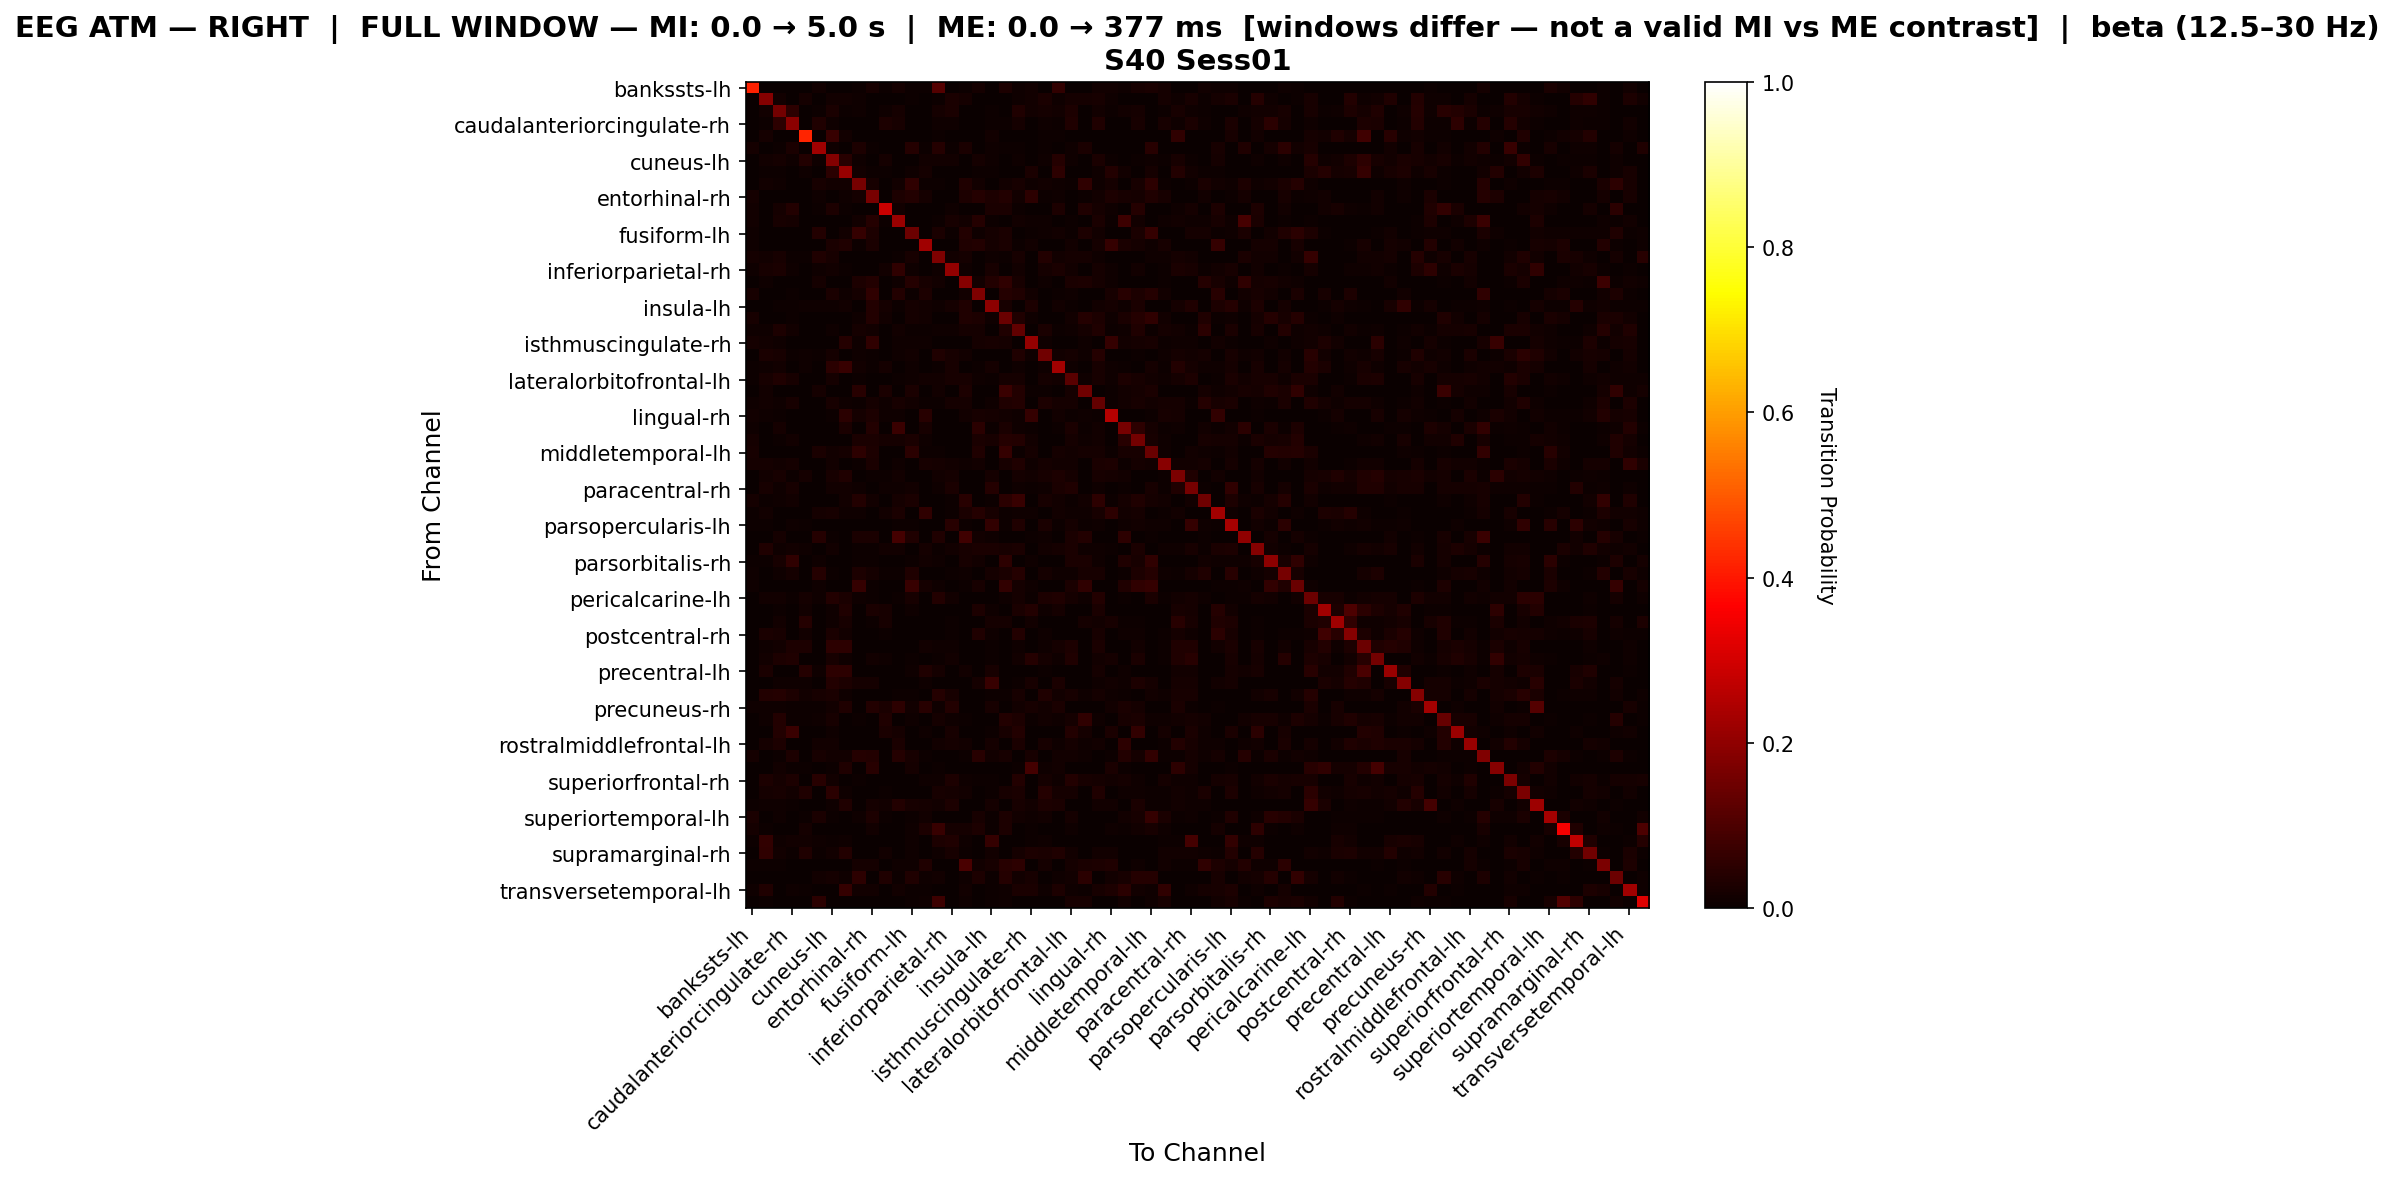

The file beside this chart, header and first rows:
, bankssts-lh, bankssts-rh, caudalanteriorcingulate-lh, caudalanteriorcingulate-rh, caudalmiddlefrontal-lh, caudalmiddlefrontal-rh, cuneus-lh, cuneus-rh, entorhinal-lh, entorhinal-rh, frontalpole-lh, frontalpole-rh, fusiform-lh, fusiform-rh, inferiorparietal-lh, inferiorparietal-rh, inferiortemporal-lh, inferiortemporal-rh, insula-lh, insula-rh, isthmuscingulate-lh, isthmuscingulate-rh, lateraloccipital-lh
bankssts-lh, 0.4166, 0.0, 0.0, 0.0, 0.0, 0.0138, 0.0, 0.0, 0.005646, 0.02133, 0.005019, 0.01568, 0.007528, 0.005646, 0.11, 0.002509, 0.005646, 0.01945, 0.0, 0.02823, 0.01129, 0.01506, 0.0006274
bankssts-rh, 0.0, 0.1838, 0.01198, 0.001497, 0.01761, 0.0, 0.01497, 0.01198, 0.01144, 0.0, 0.0, 0.0, 0.007042, 0.0, 0.007485, 0.02545, 0.01761, 0.0, 0.003521, 0.0, 0.01048, 0.01286, 0.02377
caudalanteriorcingulate-lh, 0.0, 0.01374, 0.1575, 0.05381, 0.0, 0.005495, 0.02396, 0.003931, 0.009615, 0.0, 0.01101, 0.01669, 0.0, 0.0, 0.0161, 0.02396, 0.0, 0.0, 0.006289, 0.0, 0.03476, 0.01258, 0.01924
caudalanteriorcingulate-rh, 0.0, 0.005263, 0.05308, 0.1942, 0.0, 0.03158, 0.008493, 0.0, 0.0, 0.003876, 0.02761, 0.0216, 0.0, 0.0, 0.008493, 0.009785, 0.0, 0.003876, 0.007752, 0.006093, 0.01818, 0.000646, 0.009785
caudalmiddlefrontal-lh, 0.0, 0.01608, 0.0, 0.0, 0.4187, 0.0, 0.06743, 0.01206, 0.0, 0.0, 0.0, 0.0, 0.0, 0.0, 0.004019, 0.003215, 0.0, 0.0, 0.01286, 0.0, 0.0, 0.0, 0.004902
caudalmiddlefrontal-rh, 0.01623, 0.003497, 0.005245, 0.02622, 0.0, 0.2263, 0.01161, 0.0, 0.02816, 0.00743, 0.003247, 0.001623, 0.04021, 0.004058, 0.03921, 0.005245, 0.02435, 0.0, 0.00974, 0.006494, 0.006993, 0.0, 0.00512
cuneus-lh, 0.0, 0.012, 0.01927, 0.007993, 0.03868, 0.007849, 0.18, 0.04455, 0.011, 0.0, 0.01712, 0.0, 0.0, 0.014, 0.01542, 0.012, 0.0, 0.016, 0.01027, 0.0, 0.008, 0.0, 0.011
cuneus-rh, 0.0, 0.006303, 0.005673, 0.0, 0.01053, 0.0, 0.04862, 0.212, 0.01366, 0.005252, 0.006483, 0.0, 0.009454, 0.01681, 0.0, 0.002911, 0.0, 0.007353, 0.007353, 0.0, 0.0, 0.02707, 0.001621
entorhinal-lh, 0.003125, 0.01172, 0.01037, 0.0, 0.0, 0.02283, 0.01498, 0.01267, 0.1603, 0.02031, 0.0, 0.01484, 0.0585, 0.007031, 0.005469, 0.0, 0.03512, 0.01382, 0.0, 0.01498, 0.02127, 0.009375, 0.0125
entorhinal-rh, 0.01946, 0.001946, 0.0, 0.003891, 0.0, 0.009713, 0.0, 0.01163, 0.01946, 0.1644, 0.0, 0.03105, 0.0362, 0.01683, 0.0, 0.0, 0.03042, 0.04208, 0.02972, 0.03821, 0.01492, 0.05177, 0.005183
frontalpole-lh, 0.01222, 0.0, 0.01589, 0.03603, 0.002445, 0.007335, 0.02934, 0.00489, 0.0, 0.0, 0.289, 0.01345, 0.0, 0.0, 0.0, 0.011, 0.0, 0.0, 0.02381, 0.02381, 0.007326, 0.0, 0.0
frontalpole-rh, 0.0134, 0.0, 0.02083, 0.01573, 0.0, 0.003497, 0.0, 0.0, 0.0134, 0.04282, 0.007576, 0.2173, 0.001748, 0.001748, 0.004079, 0.02214, 0.01399, 0.04042, 0.007576, 0.001166, 0.01224, 0.008159, 0.009907
fusiform-lh, 0.009969, 0.003834, 0.0, 0.0, 0.0, 0.03846, 0.00116, 0.01276, 0.0653, 0.02934, 0.0, 0.0007669, 0.1472, 0.001534, 0.02454, 0.006135, 0.03726, 0.009969, 0.01803, 0.02426, 0.003834, 0.00464, 0.01074
fusiform-rh, 0.008141, 0.0, 0.0, 0.0, 0.0, 0.003392, 0.02381, 0.03175, 0.004749, 0.02474, 0.0, 0.002035, 0.002714, 0.2245, 0.0, 0.0, 0.03168, 0.03591, 0.01587, 0.02374, 0.006106, 0.01389, 0.0006784
inferiorparietal-lh, 0.01585, 0.01232, 0.02005, 0.006612, 0.00541, 0.03499, 0.02314, 0.0, 0.003864, 0.0, 0.0, 0.004637, 0.02164, 0.0, 0.175, 0.01232, 0.01932, 0.0, 0.01082, 0.006182, 0.02082, 0.0, 0.03847
inferiorparietal-rh, 0.007979, 0.02297, 0.02413, 0.009352, 0.00266, 0.009395, 0.01486, 0.003989, 0.0, 0.0, 0.01463, 0.05585, 0.01064, 0.0, 0.008108, 0.2036, 0.01064, 0.0, 0.0228, 0.0, 0.01214, 0.0, 0.01752
inferiortemporal-lh, 0.00264, 0.01056, 0.0, 0.0, 0.0, 0.01901, 0.001056, 0.0, 0.02782, 0.03839, 0.0, 0.01056, 0.04138, 0.01972, 0.01531, 0.003696, 0.186, 0.0132, 0.03575, 0.05778, 0.01955, 0.0, 0.009504
inferiortemporal-rh, 0.02081, 0.0, 0.0, 0.004756, 0.0, 0.0, 0.0265, 0.008834, 0.01767, 0.0556, 0.0, 0.03601, 0.007729, 0.03027, 0.0, 0.0, 0.01249, 0.175, 0.0, 0.04221, 0.03187, 0.01546, 0.0
insula-lh, 0.0, 0.001121, 0.005605, 0.005605, 0.007848, 0.007848, 0.008969, 0.0151, 0.0, 0.03859, 0.01846, 0.006166, 0.0168, 0.01174, 0.007848, 0.01623, 0.03414, 0.0, 0.1987, 0.02013, 0.001121, 0.02741, 0.003359
insula-rh, 0.02139, 0.0, 0.0, 0.006267, 0.0, 0.002674, 0.0, 0.0, 0.01098, 0.03687, 0.01233, 0.001783, 0.01588, 0.01292, 0.002674, 0.0, 0.0345, 0.0303, 0.01121, 0.1416, 0.03443, 0.01025, 0.001783
isthmuscingulate-lh, 0.009357, 0.008182, 0.02747, 0.01351, 0.0, 0.0009091, 0.008182, 0.00117, 0.01851, 0.01462, 0.001818, 0.01287, 0.004678, 0.004094, 0.0113, 0.009936, 0.01721, 0.01825, 0.002339, 0.03144, 0.1324, 0.0, 0.02631
isthmuscingulate-rh, 0.01771, 0.0142, 0.008174, 0.002044, 0.0, 0.0, 0.0, 0.04103, 0.0109, 0.05523, 0.0, 0.0109, 0.009119, 0.01064, 0.0, 0.00152, 0.0006812, 0.01771, 0.02096, 0.01567, 0.001362, 0.2089, 0.01069
lateraloccipital-lh, 0.0, 0.02479, 0.02003, 0.006048, 0.007937, 0.004461, 0.01746, 0.0, 0.01078, 0.007635, 0.0, 0.01006, 0.01293, 0.0, 0.03266, 0.02192, 0.01437, 0.0, 0.003592, 0.001437, 0.03281, 0.01123, 0.1538
lateraloccipital-rh, 0.004228, 0.009514, 0.01247, 0.002114, 0.00789, 0.001057, 0.04749, 0.06778, 0.01268, 0.005285, 0.01698, 0.0, 0.01163, 0.0, 0.006342, 0.02036, 0.0, 0.006342, 0.01811, 0.0, 0.008457, 0.0, 0.009514
lateralorbitofrontal-lh, 0.003918, 0.02091, 0.03322, 0.02193, 0.0, 0.00362, 0.01827, 0.0, 0.005089, 0.0009794, 0.0, 0.006856, 0.008901, 0.01224, 0.01193, 0.01993, 0.02189, 0.01028, 0.006856, 0.01665, 0.01672, 0.0, 0.01827
lateralorbitofrontal-rh, 0.0, 0.01267, 0.0, 0.0, 0.0, 0.01809, 0.0, 0.0, 0.04674, 0.003619, 0.025, 0.0, 0.02552, 0.001809, 0.01508, 0.0, 0.03048, 0.0, 0.0, 0.0707, 0.0375, 0.007238, 0.005428
lingual-lh, 0.01163, 0.01463, 0.008159, 0.02007, 0.0, 0.0, 0.02331, 0.008159, 0.007752, 0.01668, 0.008159, 0.02018, 0.01292, 0.007765, 0.004662, 0.0167, 0.01578, 0.000646, 0.01126, 0.03492, 0.038, 0.001292, 0.03052
lingual-rh, 0.01387, 0.008193, 0.00597, 0.00219, 0.0, 0.0, 0.00597, 0.0474, 0.01825, 0.0286, 0.008955, 0.009489, 0.0, 0.04455, 0.0, 0.003682, 0.01393, 0.01984, 0.01639, 0.01387, 0.008029, 0.06435, 0.0
medialorbitofrontal-lh, 0.009511, 0.0004529, 0.01849, 0.001812, 0.0, 0.0009058, 0.0, 0.02429, 0.0, 0.03668, 0.0, 0.07088, 0.002264, 0.02326, 0.0009058, 0.0, 0.001359, 0.04845, 0.006341, 0.02717, 0.009511, 0.007246, 0.001812
medialorbitofrontal-rh, 0.01861, 0.0, 0.006877, 0.01497, 0.0, 0.0, 0.002023, 0.0, 0.0253, 0.02498, 0.01593, 0.01575, 0.02485, 0.01052, 0.0, 0.003641, 0.0, 0.02586, 0.02017, 0.0426, 0.036, 0.01196, 0.003641
middletemporal-lh, 0.02249, 0.002092, 0.0, 0.0, 0.0, 0.02642, 0.01422, 0.01777, 0.05367, 0.02789, 0.0, 0.0, 0.04779, 0.004184, 0.006276, 0.0, 0.0, 0.03186, 0.0, 0.06439, 0.007322, 0.01674, 0.0
middletemporal-rh, 0.01801, 0.01748, 0.01316, 0.01952, 0.0, 0.002193, 0.01316, 0.0, 0.007205, 0.02594, 0.0, 0.01009, 0.002882, 0.02036, 0.01604, 0.01316, 0.008646, 0.01369, 0.0, 0.02233, 0.03405, 0.007925, 0.01604
paracentral-lh, 0.003298, 0.01233, 0.02222, 0.006038, 0.01563, 0.002029, 0.02232, 0.03308, 0.0, 0.006698, 0.006596, 0.01451, 0.0, 0.0, 0.0135, 0.01893, 0.0, 0.003298, 0.01649, 0.0, 0.0169, 0.01502, 0.02106
paracentral-rh, 0.0, 0.02228, 0.01118, 0.02225, 0.0, 0.001238, 0.01238, 0.01489, 0.008663, 0.001238, 0.008929, 0.01148, 0.01433, 0.0, 0.008701, 0.02351, 0.0, 0.001238, 0.03988, 0.0, 0.01118, 0.006378, 0.01118
parahippocampal-lh, 0.01621, 0.004862, 0.01108, 0.01274, 0.0, 0.0, 0.0, 0.01266, 0.03755, 0.01532, 0.0, 0.01694, 0.024, 0.002431, 0.001621, 0.004052, 0.04307, 0.0, 0.004862, 0.05021, 0.06807, 0.002431, 0.02269
parahippocampal-rh, 0.007079, 0.01416, 0.0, 0.001287, 0.0, 0.01931, 0.02, 0.009333, 0.007861, 0.001287, 0.01453, 0.02381, 0.002574, 0.0559, 0.0, 0.005287, 0.02721, 0.04009, 0.02133, 0.007079, 0.009241, 0.01158, 0.0
parsopercularis-lh, 0.005466, 0.006752, 0.0, 0.01125, 0.007717, 0.0, 0.0, 0.0, 0.003859, 0.002894, 0.0, 0.006431, 0.004823, 0.001608, 0.0, 0.04488, 0.005466, 0.0003215, 0.05903, 0.006752, 0.0343, 0.001929, 0.02633
parsopercularis-rh, 0.0, 0.0, 0.01724, 0.0, 0.0, 0.03961, 0.005282, 0.0, 0.02729, 0.02534, 0.0, 0.0885, 0.03239, 0.0, 0.03169, 0.0, 0.08078, 0.01232, 0.01144, 0.0, 0.003521, 0.004401, 0.01144
parsorbitalis-lh, 0.0, 0.0349, 0.01082, 0.01419, 0.009709, 0.001202, 0.01202, 0.0, 0.006935, 0.004161, 0.01442, 0.01308, 0.0, 0.01872, 0.007212, 0.01202, 0.02219, 0.02566, 0.02709, 0.02122, 0.02681, 0.0, 0.0141
parsorbitalis-rh, 0.005908, 0.004296, 0.02174, 0.05731, 0.0, 0.009667, 0.0, 0.0, 0.00754, 0.007175, 0.0, 0.0, 0.006982, 0.01557, 0.009667, 0.0, 0.02045, 0.01557, 0.0, 0.05418, 0.0, 0.0102, 0.0
parstriangularis-lh, 0.008126, 0.001312, 0.0116, 0.01865, 0.0, 0.04068, 0.007271, 0.0, 0.02827, 0.01731, 0.004334, 0.007584, 0.03158, 0.001625, 0.001312, 0.004479, 0.0109, 0.0, 0.01896, 0.02573, 0.04289, 0.0, 0.0174
parstriangularis-rh, 0.008845, 0.001561, 0.0, 0.0, 0.0, 0.008845, 0.0, 0.0, 0.06568, 0.004683, 0.0, 0.0, 0.06916, 0.01717, 0.008845, 0.0, 0.005203, 0.02201, 0.0, 0.06076, 0.01815, 0.009365, 0.0
pericalcarine-lh, 0.0, 0.01292, 0.01498, 0.004515, 0.01869, 0.0116, 0.03575, 0.02414, 0.009225, 0.006458, 0.0, 0.004005, 0.01985, 0.002768, 0.03863, 0.01333, 0.002003, 0.00369, 0.0, 0.009346, 0.01673, 0.004358, 0.03084
pericalcarine-rh, 0.0, 0.0, 0.004967, 0.0, 0.01407, 0.0, 0.009106, 0.03311, 0.0, 0.02471, 0.01959, 0.0, 0.01141, 0.0, 0.0, 0.001901, 0.0, 0.02852, 0.01076, 0.0, 0.02471, 0.03572, 0.01067
postcentral-lh, 0.0, 0.0, 0.01332, 0.0, 0.03996, 0.0, 0.009845, 0.02037, 0.0008881, 0.005329, 0.02111, 0.0, 0.0, 0.0, 0.0, 0.00548, 0.0, 0.0, 0.01865, 0.01667, 0.001852, 0.01459, 0.0
postcentral-rh, 0.0, 0.02697, 0.0227, 0.0, 0.01397, 0.0, 0.02476, 0.01172, 0.0, 0.0, 0.005821, 0.0, 0.0, 0.0, 0.0, 0.007143, 0.0, 0.03393, 0.008149, 0.0, 0.03571, 0.0, 0.009974
posteriorcingulate-lh, 0.0, 0.0109, 0.01503, 0.02749, 0.02906, 0.001362, 0.05384, 0.05106, 0.0, 0.0, 0.002948, 0.003538, 0.0, 0.01499, 0.008174, 0.0109, 0.0, 0.0, 0.007665, 0.0, 0.0109, 0.0, 0.0109
posteriorcingulate-rh, 0.0, 0.01415, 0.02819, 0.03191, 0.0, 0.001179, 0.02256, 0.009585, 0.0, 0.01533, 0.007987, 0.001597, 0.007075, 0.0, 0.007075, 0.01415, 0.0, 0.0, 0.005591, 0.0, 0.01343, 0.04093, 0.01651
precentral-lh, 0.0, 0.02682, 0.003193, 0.0, 0.04029, 0.01149, 0.0532, 0.05447, 0.001916, 0.0, 0.0, 0.001916, 0.00894, 0.03205, 0.01662, 0.0006386, 0.01341, 0.0, 0.02299, 0.0, 0.0, 0.0, 0.00447
precentral-rh, 0.0, 0.001253, 0.01065, 0.008145, 0.008145, 0.0, 0.03648, 0.03001, 0.01737, 0.01737, 0.00188, 0.00188, 0.0, 0.01158, 0.0, 0.0, 0.0, 0.01737, 0.06931, 0.0, 0.007722, 0.02124, 0.002506
precuneus-lh, 0.0, 0.03582, 0.0404, 0.02957, 0.01417, 0.01958, 0.02687, 0.01, 0.0, 0.0, 0.0, 0.005, 0.005833, 0.0, 0.03958, 0.02312, 0.0008333, 0.0, 0.005, 0.0075, 0.02, 0.0, 0.0327
precuneus-rh, 0.009454, 0.01095, 0.0105, 0.006303, 0.007353, 0.005252, 0.01471, 0.03467, 0.0, 0.0365, 0.02731, 0.05147, 0.01277, 0.0438, 0.0105, 0.03887, 0.0, 0.0, 0.02295, 0.0, 0.01471, 0.02007, 0.01261
rostralanteriorcingulate-lh, 0.0, 0.01131, 0.03882, 0.005503, 0.004187, 0.009629, 0.01968, 0.00299, 0.004367, 0.0, 0.03427, 0.0, 0.008373, 0.003589, 0.01591, 0.01131, 0.005383, 0.002392, 0.0, 0.03751, 0.03015, 0.006579, 0.0119
rostralanteriorcingulate-rh, 0.0, 0.002336, 0.03806, 0.0713, 0.0, 0.002336, 0.007901, 0.0, 0.0, 0.0, 0.02421, 0.01669, 0.0, 0.009346, 0.002336, 0.02141, 0.0, 0.0, 0.006359, 0.02103, 0.03832, 0.0, 0.002336
rostralmiddlefrontal-lh, 0.0, 0.01716, 0.03036, 0.002451, 0.0, 0.0147, 0.01348, 0.0, 0.0, 0.0, 0.0, 0.026, 0.0, 0.0, 0.01225, 0.01593, 0.01225, 0.0, 0.01796, 0.001225, 0.02574, 0.0, 0.02206
rostralmiddlefrontal-rh, 0.01677, 0.0, 0.006053, 0.02956, 0.0, 0.02174, 0.01211, 0.01453, 0.03922, 0.03784, 0.0, 0.04287, 0.01989, 0.006587, 0.0, 0.0, 0.004192, 0.04633, 0.01198, 0.01976, 0.0, 0.01976, 0.0
superiorfrontal-lh, 0.0, 0.002155, 0.0137, 0.005041, 0.005772, 0.002155, 0.007206, 0.03391, 0.002886, 0.04531, 0.001443, 0.002886, 0.0194, 0.0, 0.005041, 0.002155, 0.0, 0.0, 0.002886, 0.0, 0.005041, 0.08703, 0.01151
superiorfrontal-rh, 0.0, 0.02751, 0.01884, 0.02841, 0.0, 0.04298, 0.01444, 0.0, 0.006329, 0.0, 0.0, 0.0, 0.0, 0.01055, 0.007874, 0.02756, 0.008439, 0.004219, 0.005626, 0.002813, 0.03708, 0.0, 0.01795
superiorparietal-lh, 0.0, 0.01805, 0.01975, 0.0118, 0.03136, 0.001208, 0.04692, 0.00974, 0.0, 0.0, 0.005688, 0.002844, 0.001138, 0.0, 0.02317, 0.01741, 0.01329, 0.0, 0.004551, 0.02061, 0.0263, 0.0, 0.03929
superiorparietal-rh, 0.004298, 0.00885, 0.008596, 0.005731, 0.0, 0.001433, 0.01159, 0.03257, 0.0, 0.0177, 0.01361, 0.03582, 0.02065, 0.0177, 0.01218, 0.02937, 0.0, 0.0, 0.01917, 0.0, 0.02259, 0.01382, 0.03009
... 8 more rows
